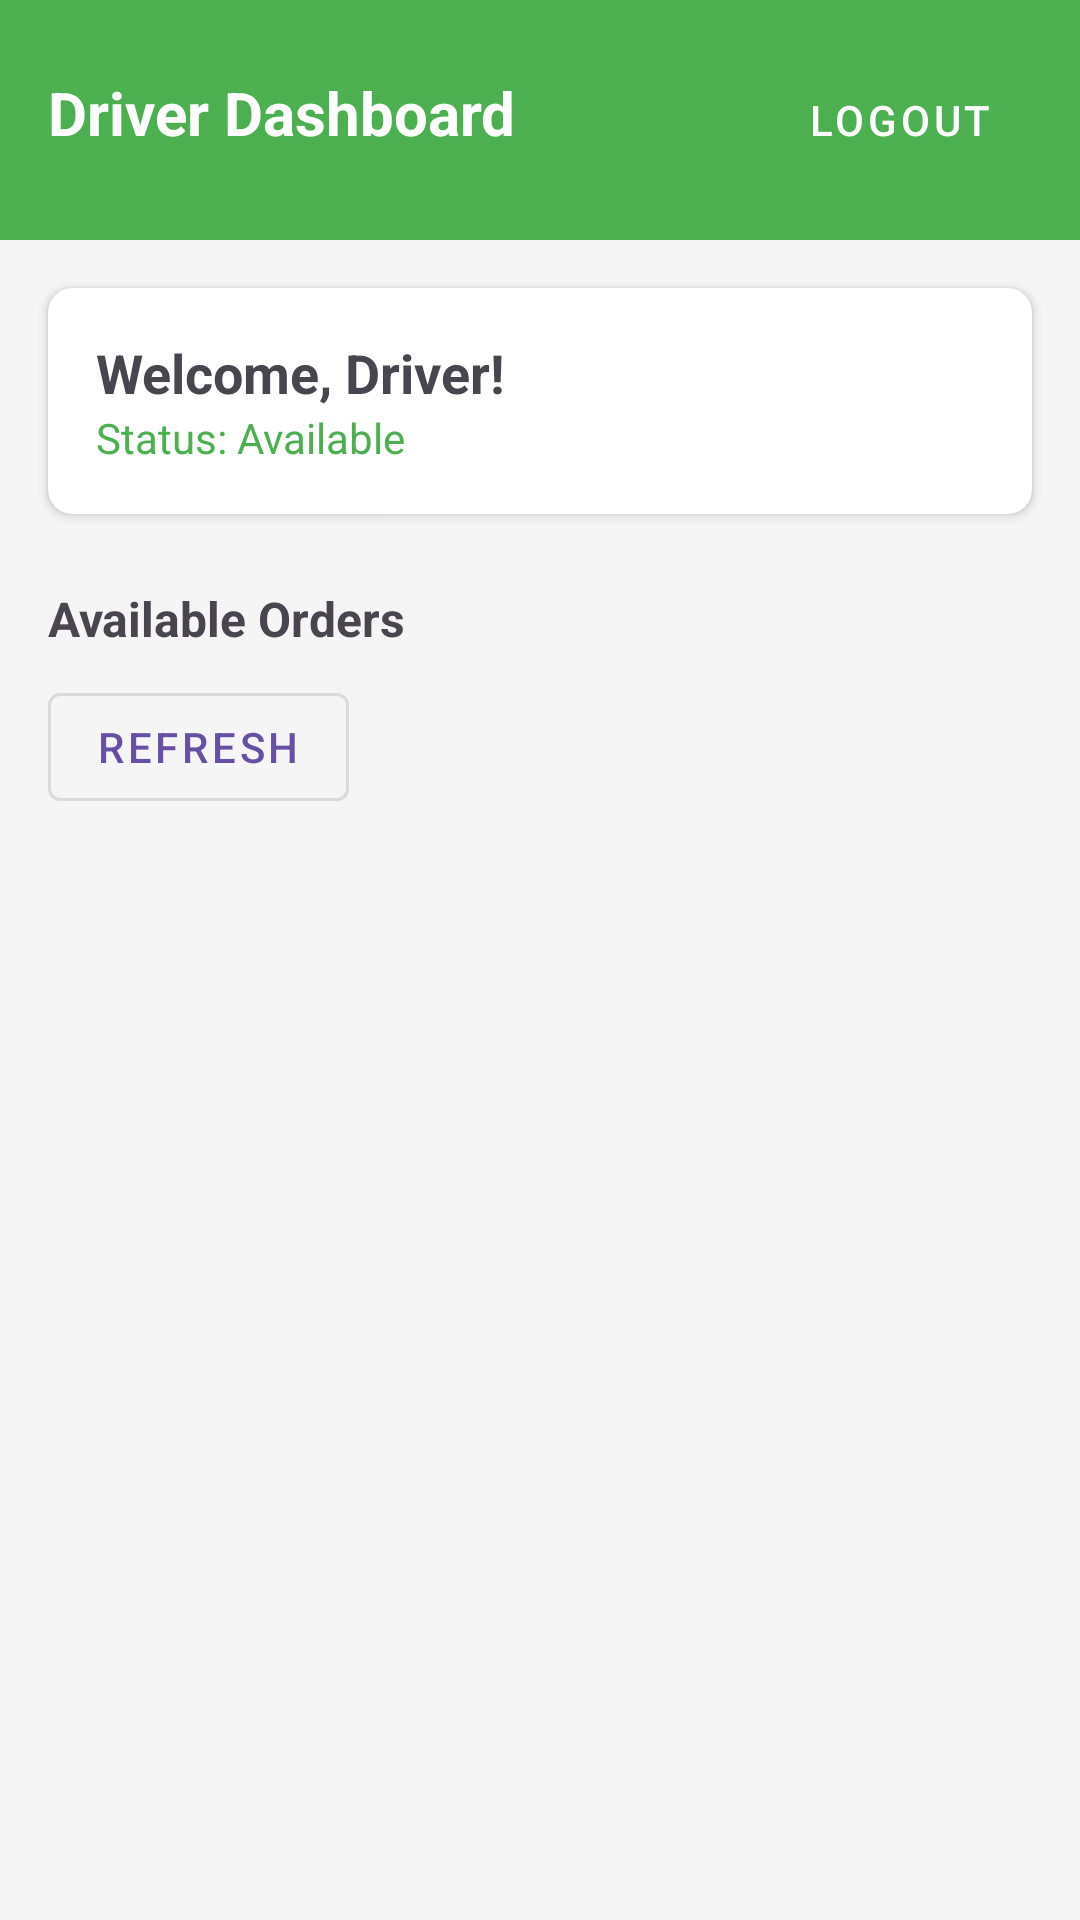

This screen was rendered from an Android layout file. Write that file and the resources it references.
<!-- AndroidManifest.xml: application theme Theme.Material3.Light.NoActionBar -->
<!-- res/layout/activity_driver.xml -->
<?xml version="1.0" encoding="utf-8"?>
<LinearLayout
    xmlns:android="http://schemas.android.com/apk/res/android"
    xmlns:app="http://schemas.android.com/apk/res-auto"
    android:id="@+id/main"
    android:layout_width="match_parent"
    android:layout_height="match_parent"
    android:orientation="vertical"
    android:background="#F5F5F5">

    <LinearLayout
        android:layout_width="match_parent"
        android:layout_height="wrap_content"
        android:padding="16dp"
        android:background="#4CAF50">
        <TextView
            android:layout_width="0dp"
            android:layout_height="wrap_content"
            android:layout_weight="1"
            android:text="Driver Dashboard"
            android:textSize="20sp"
            android:textStyle="bold"
            android:textColor="#FFFFFF"/>
        <com.google.android.material.button.MaterialButton
            android:id="@+id/logoutButton"
            android:layout_width="wrap_content"
            android:layout_height="wrap_content"
            android:text="Logout"
            style="@style/Widget.MaterialComponents.Button.TextButton"
            android:textColor="#FFFFFF"/>
    </LinearLayout>

    <androidx.cardview.widget.CardView
        android:layout_width="match_parent"
        android:layout_height="wrap_content"
        android:layout_margin="16dp"
        app:cardCornerRadius="8dp">
        <LinearLayout
            android:layout_width="match_parent"
            android:layout_height="wrap_content"
            android:orientation="vertical"
            android:padding="16dp">
            <TextView
                android:id="@+id/driverName"
                android:layout_width="wrap_content"
                android:layout_height="wrap_content"
                android:text="Welcome, Driver!"
                android:textSize="18sp"
                android:textStyle="bold"/>
            <TextView
                android:id="@+id/driverStatus"
                android:layout_width="wrap_content"
                android:layout_height="wrap_content"
                android:text="Status: Available"
                android:textSize="14sp"
                android:textColor="#4CAF50"/>
        </LinearLayout>
    </androidx.cardview.widget.CardView>

    
    <androidx.cardview.widget.CardView
        android:id="@+id/currentOrderCard"
        android:layout_width="match_parent"
        android:layout_height="wrap_content"
        android:layout_marginHorizontal="16dp"
        android:layout_marginBottom="16dp"
        android:visibility="gone"
        app:cardCornerRadius="8dp"
        app:cardBackgroundColor="#FFF3E0">
        <LinearLayout
            android:layout_width="match_parent"
            android:layout_height="wrap_content"
            android:orientation="vertical"
            android:padding="16dp">
            <TextView
                android:layout_width="wrap_content"
                android:layout_height="wrap_content"
                android:text="Current Order"
                android:textSize="16sp"
                android:textStyle="bold"
                android:textColor="#E65100"/>
            <TextView
                android:id="@+id/currentOrderAddress"
                android:layout_width="match_parent"
                android:layout_height="wrap_content"
                android:layout_marginTop="8dp"
                android:text="Address: ..."/>
            <TextView
                android:id="@+id/currentOrderStatus"
                android:layout_width="wrap_content"
                android:layout_height="wrap_content"
                android:layout_marginTop="4dp"
                android:text="Status: Picked Up"/>
            <com.google.android.material.button.MaterialButton
                android:id="@+id/deliveredButton"
                android:layout_width="match_parent"
                android:layout_height="wrap_content"
                android:layout_marginTop="12dp"

                android:text="Mark Delivered"
                app:cornerRadius="8dp"
                android:backgroundTint="#4CAF50"/>

            <com.google.android.material.button.MaterialButton
                android:id="@+id/chatButton"
                android:layout_width="match_parent"
                android:layout_height="wrap_content"
                android:layout_marginTop="8dp"
                android:text="Chat with Client"
                app:cornerRadius="8dp"
                style="@style/Widget.MaterialComponents.Button.OutlinedButton"
                android:textColor="#2196F3"
                app:strokeColor="#2196F3"/>
        </LinearLayout>
    </androidx.cardview.widget.CardView>

    <TextView
        android:layout_width="match_parent"
        android:layout_height="wrap_content"
        android:text="Available Orders"
        android:textSize="16sp"
        android:textStyle="bold"
        android:paddingHorizontal="16dp"
        android:paddingVertical="8dp"/>

    <com.google.android.material.button.MaterialButton
        android:id="@+id/refreshButton"
        android:layout_width="wrap_content"
        android:layout_height="wrap_content"
        android:layout_marginHorizontal="16dp"
        android:text="Refresh"
        style="@style/Widget.MaterialComponents.Button.OutlinedButton"/>

    <ListView
        android:id="@+id/availableOrdersList"
        android:layout_width="match_parent"
        android:layout_height="0dp"
        android:layout_weight="1"
        android:padding="8dp"/>

    <TextView
        android:id="@+id/emptyMessage"
        android:layout_width="match_parent"
        android:layout_height="0dp"
        android:layout_weight="1"
        android:gravity="center"
        android:text="No available orders"
        android:textSize="16sp"
        android:textColor="#999999"
        android:visibility="gone"/>
</LinearLayout>
<!-- resources referenced by this layout -->
<resources>

</resources>
